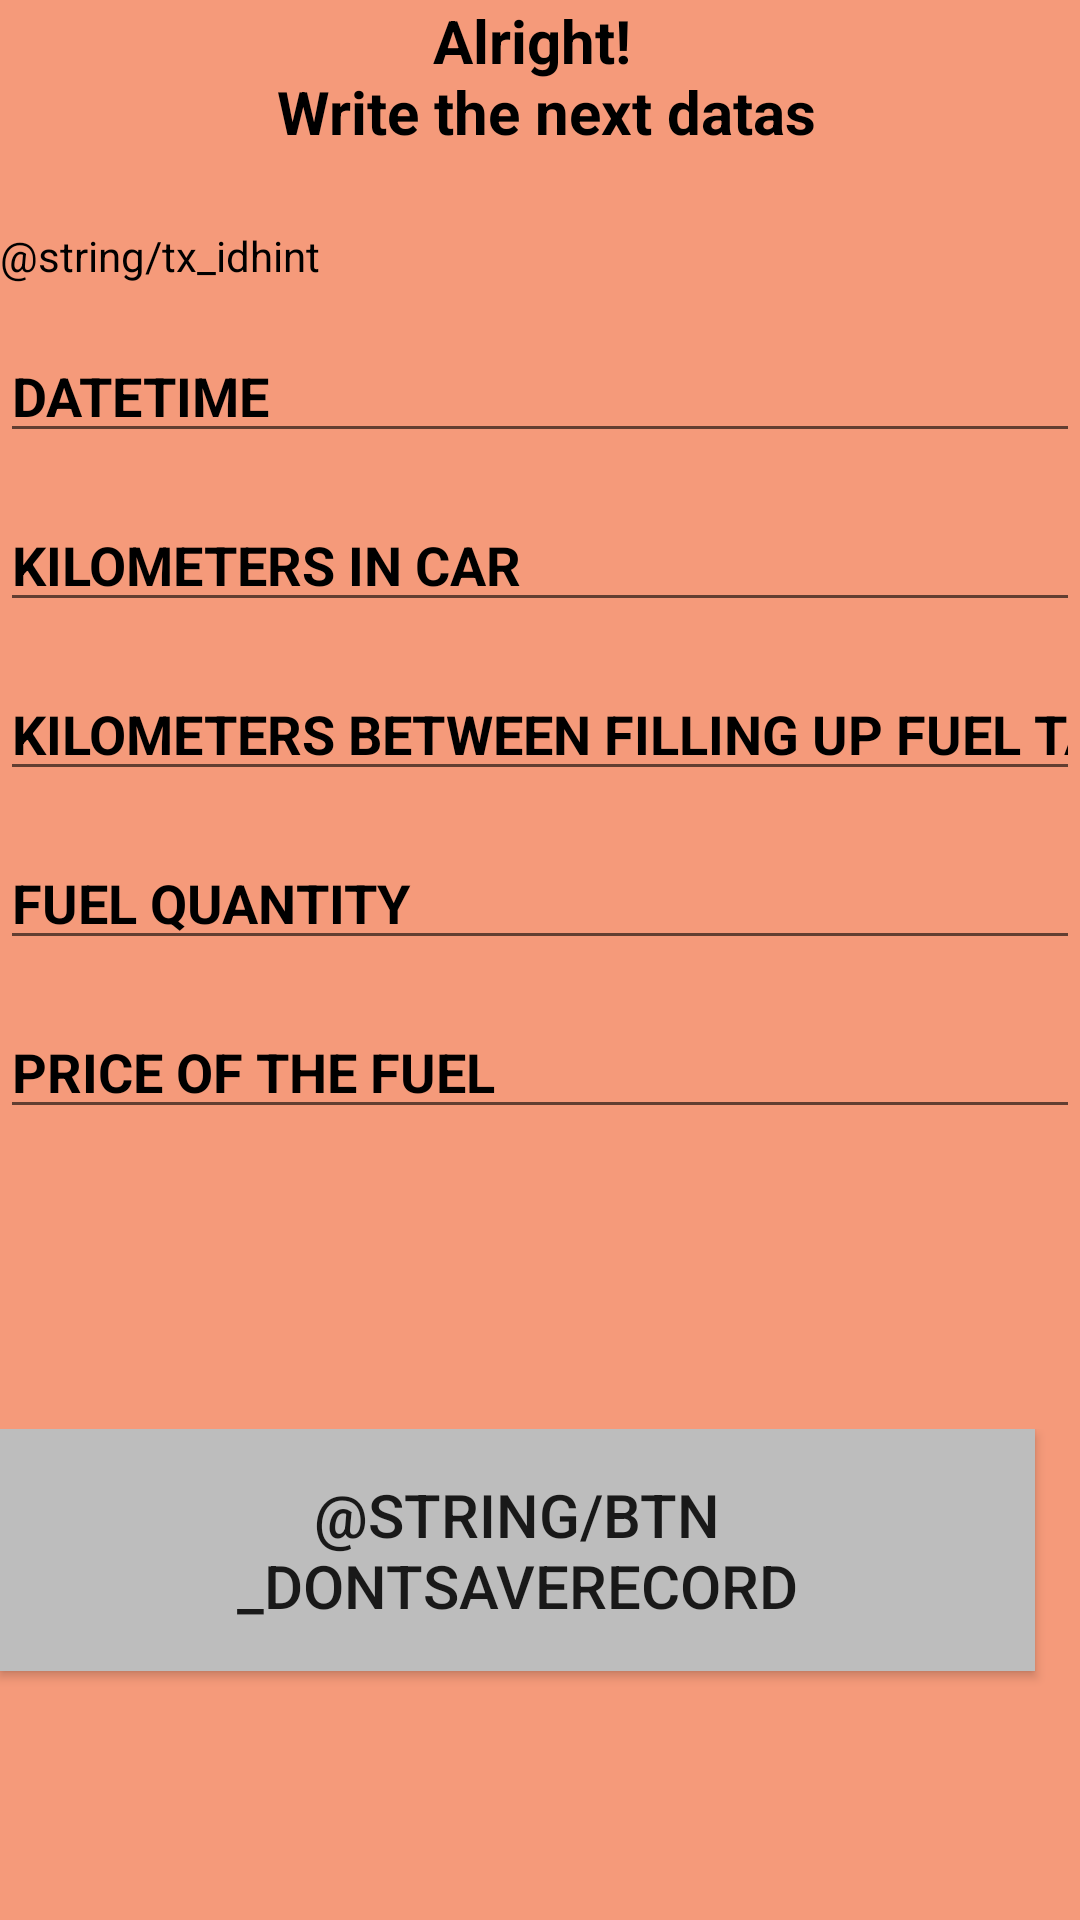

The Android layout XML behind this screen, and the referenced resources:
<!-- AndroidManifest.xml: application theme AppTheme -->
<!-- res/layout/add_new_refuel_layout.xml -->
<?xml version="1.0" encoding="utf-8"?>
<ScrollView
    xmlns:android="http://schemas.android.com/apk/res/android"
    android:layout_width="match_parent"
    android:layout_height="match_parent"
    android:id="@+id/layout_addNewRefuel"
    android:fillViewport="true">

<LinearLayout
    xmlns:app="http://schemas.android.com/apk/res-auto"
    xmlns:tools="http://schemas.android.com/tools"
    android:layout_width="match_parent"
    android:layout_height="match_parent"
    android:orientation="vertical"
    android:background="@color/colorBeigle"
    tools:context=".MainActivity"
    android:id="@+id/linearLayout">

    <TextView
        android:textColor="@color/colorBlack"
        android:layout_width="wrap_content"
        android:layout_height="wrap_content"
        android:layout_gravity="center_horizontal"
        android:gravity="center"
        android:text="@string/todo"
        android:textSize="20sp"
        android:textStyle="bold" />

    <TextView
        android:layout_marginTop="25dp"
        android:id="@+id/edit_ID"
        android:inputType="number"
        android:textColor="@color/colorBlack"
        android:textColorHint="@color/colorBlack"
        android:hint="@string/tx_idhint"
        android:layout_width="wrap_content"
        android:layout_height="wrap_content"/>

    <EditText
        android:layout_marginTop="15dp"
        android:textColor="@color/colorBlack"
        android:textColorHint="@color/colorBlack"
        android:id="@+id/edit_Date"
        android:hint="@string/et_date"
        android:inputType="datetime"
        android:textStyle="bold"
        android:layout_width="match_parent"
        android:layout_height="wrap_content"/>

    <EditText
        android:layout_marginTop="15dp"
        android:textColor="@color/colorBlack"
        android:id="@+id/edit_KilometerClock"
        android:hint="@string/et_kilometers"
        android:textColorHint="@color/colorBlack"
        android:inputType="number"
        android:textStyle="bold"
        android:layout_width="match_parent"
        android:layout_height="wrap_content"/>

    <EditText
        android:layout_marginTop="15dp"
        android:textColor="@color/colorBlack"
        android:textColorHint="@color/colorBlack"
        android:id="@+id/edit_KilometersBetweenFillIngUpFuelTank"
        android:hint="@string/et_2refuels"
        android:inputType="number"
        android:textStyle="bold"
        android:layout_width="match_parent"
        android:layout_height="wrap_content"/>

    <EditText
        android:layout_marginTop="15dp"
        android:textColor="@color/colorBlack"
        android:textColorHint="@color/colorBlack"
        android:id="@+id/edit_fuelQuantity"
        android:hint="@string/et_fuelQuanytity"
        android:inputType="number"
        android:textStyle="bold"
        android:layout_width="match_parent"
        android:layout_height="wrap_content"/>

    <EditText
        android:layout_marginTop="15dp"
        android:textColor="@color/colorBlack"
        android:textColorHint="@color/colorBlack"
        android:textStyle="bold"
        android:id="@+id/edit_fuelprice"
        android:hint="@string/et_price"
        android:inputType="number"
        android:layout_width="match_parent"
        android:layout_height="wrap_content"/>

   <LinearLayout
       android:layout_width="wrap_content"
       android:layout_height="wrap_content"
       android:layout_gravity="center"
       android:layout_marginTop="100dp"
       android:orientation="horizontal">

       <Button
           android:id="@+id/btn_dropRecord"
           android:padding="15dp"
           android:layout_marginRight="15dp"
           android:gravity="center"
           android:layout_gravity="center|bottom"
           android:layout_width="wrap_content"
           android:layout_height="wrap_content"
           android:text="@string/btn_dontSaveRecord"
           android:textSize="20sp"
           android:background="@color/colorLightGrey"
           />

       <Button
           android:padding="15dp"
           android:layout_marginLeft="15dp"
           android:id="@+id/btn_saveRecord"
           android:gravity="center"
           android:layout_gravity="center|bottom"
           android:layout_width="wrap_content"
           android:layout_height="wrap_content"
           android:text="@string/btn_add"
           android:textSize="20sp"
           android:background="@color/colorLightGrey"
           />
   </LinearLayout>
</LinearLayout>
</ScrollView>
<!-- resources referenced by this layout -->
<resources>
  <color name="colorBeigle">#F59A7A</color>
  <color name="colorBlack">#000000</color>
  <color name="colorLightGrey">#BDBDBD</color>
  <string name="btn_add">ADD</string>
  <string name="et_2refuels">KILOMETERS BETWEEN FILLING UP FUEL TANK</string>
  <string name="et_date">DATETIME</string>
  <string name="et_fuelQuanytity">FUEL QUANTITY</string>
  <string name="et_kilometers">KILOMETERS IN CAR</string>
  <string name="et_price">PRICE OF THE FUEL</string>
  <string name="todo">Alright! \n Write the next datas</string>
  <style name="AppTheme" parent="Theme.AppCompat.Light.NoActionBar">
          
          <item name="colorPrimary">@color/colorPrimary</item>
          <item name="colorPrimaryDark">@color/colorPrimaryDark</item>
          <item name="colorAccent">@color/colorAccent</item>
      </style>
  <color name="colorPrimary">#008577</color>
  <color name="colorPrimaryDark">#00574B</color>
  <color name="colorAccent">#D81B60</color>
</resources>
